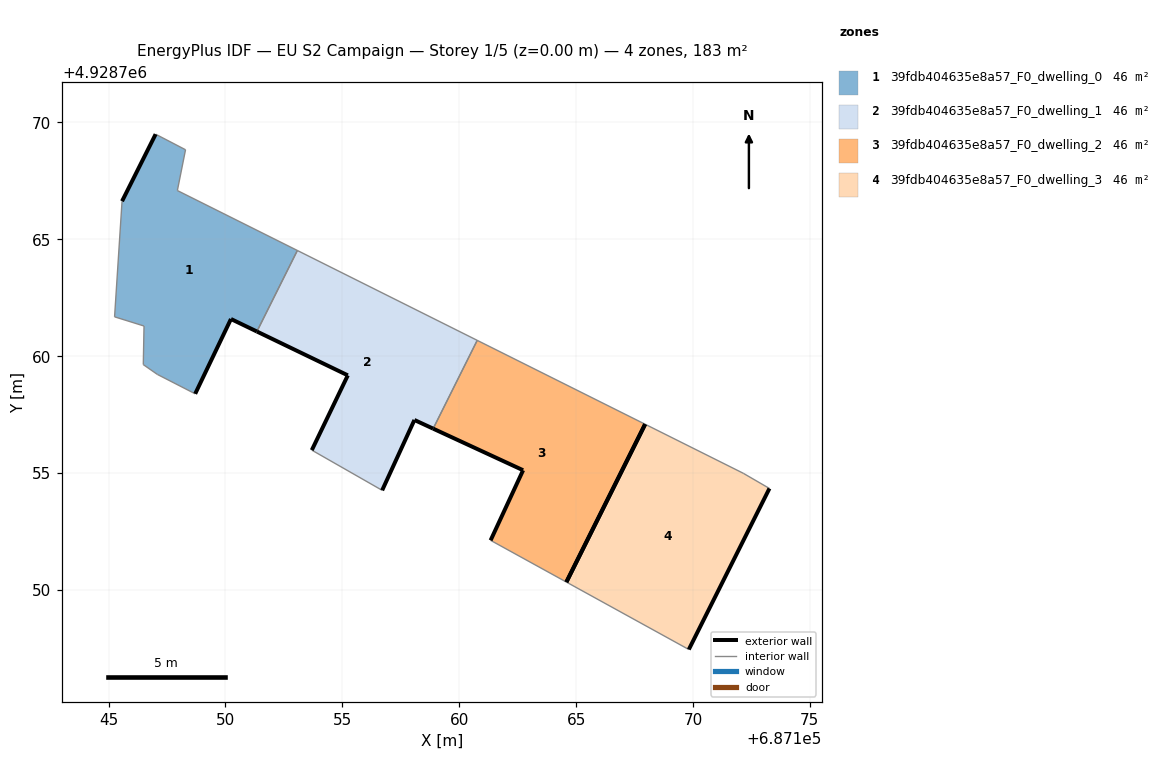
=== STOREY PLAN SPEC (per zone: floor XY polygon, exterior-wall plan segments, windows/doors) ===
zone 1: 39fdb404635e8a57_F0_dwelling_0  (45.8 m²)
  floor: (687151.34, 4928761.06) (687153.07, 4928764.52) (687147.94, 4928767.09) (687148.29, 4928768.83) (687147.01, 4928769.50) (687145.57, 4928766.63) (687145.25, 4928761.68) (687146.51, 4928761.29) (687146.48, 4928759.64) (687147.08, 4928759.22) (687148.70, 4928758.39) (687150.23, 4928761.59)
  exterior wall: (687145.57, 4928766.63) – (687147.01, 4928769.50)  [3.2 m]
  exterior wall: (687151.34, 4928761.06) – (687150.23, 4928761.59)  [1.2 m]
  exterior wall: (687150.23, 4928761.59) – (687148.70, 4928758.39)  [3.5 m]
  interior walls: 9
zone 2: 39fdb404635e8a57_F0_dwelling_1  (45.8 m²)
  floor: (687158.89, 4928756.90) (687160.77, 4928760.68) (687153.07, 4928764.52) (687151.34, 4928761.06) (687155.23, 4928759.18) (687153.69, 4928755.98) (687156.70, 4928754.26) (687158.08, 4928757.27)
  exterior wall: (687153.69, 4928755.98) – (687155.23, 4928759.18)  [3.6 m]
  exterior wall: (687155.23, 4928759.18) – (687151.34, 4928761.06)  [4.3 m]
  exterior wall: (687158.89, 4928756.90) – (687158.08, 4928757.27)  [0.9 m]
  exterior wall: (687158.08, 4928757.27) – (687156.70, 4928754.26)  [3.3 m]
  interior walls: 4
zone 3: 39fdb404635e8a57_F0_dwelling_2  (45.8 m²)
  floor: (687164.58, 4928750.34) (687167.95, 4928757.09) (687160.77, 4928760.68) (687158.89, 4928756.90) (687162.73, 4928755.12) (687161.34, 4928752.12)
  exterior wall: (687161.34, 4928752.12) – (687162.73, 4928755.12)  [3.3 m]
  exterior wall: (687162.73, 4928755.12) – (687158.89, 4928756.90)  [4.2 m]
  exterior wall: (687167.95, 4928757.09) – (687164.58, 4928750.34)  [7.5 m]
  interior walls: 3
zone 4: 39fdb404635e8a57_F0_dwelling_3  (45.8 m²)
  floor: (687169.82, 4928747.45) (687173.27, 4928754.34) (687172.15, 4928754.99) (687167.95, 4928757.09) (687164.58, 4928750.34)
  exterior wall: (687173.27, 4928754.34) – (687169.82, 4928747.45)  [7.7 m]
  exterior wall: (687164.58, 4928750.34) – (687167.95, 4928757.09)  [7.5 m]
  interior walls: 3

=== DERIVED (storey summary) ===
Building: EU S2 Campaign
Storey: 1 of 5  (floor level z = 0.00 m)
Storey gross floor area: 183.2 m²
Zones on this storey: 4
  - 39fdb404635e8a57_F0_dwelling_0: floor 45.8 m²; exterior wall 8.0 m (24.0 m²); WWR 0.0%
  - 39fdb404635e8a57_F0_dwelling_1: floor 45.8 m²; exterior wall 12.1 m (36.2 m²); WWR 0.0%
  - 39fdb404635e8a57_F0_dwelling_2: floor 45.8 m²; exterior wall 15.1 m (45.3 m²); WWR 0.0%
  - 39fdb404635e8a57_F0_dwelling_3: floor 45.8 m²; exterior wall 15.3 m (45.8 m²); WWR 0.0%
Zone adjacency (shared interzone walls):
  - 39fdb404635e8a57_F0_dwelling_0 ↔ 39fdb404635e8a57_F0_dwelling_1
  - 39fdb404635e8a57_F0_dwelling_1 ↔ 39fdb404635e8a57_F0_dwelling_2